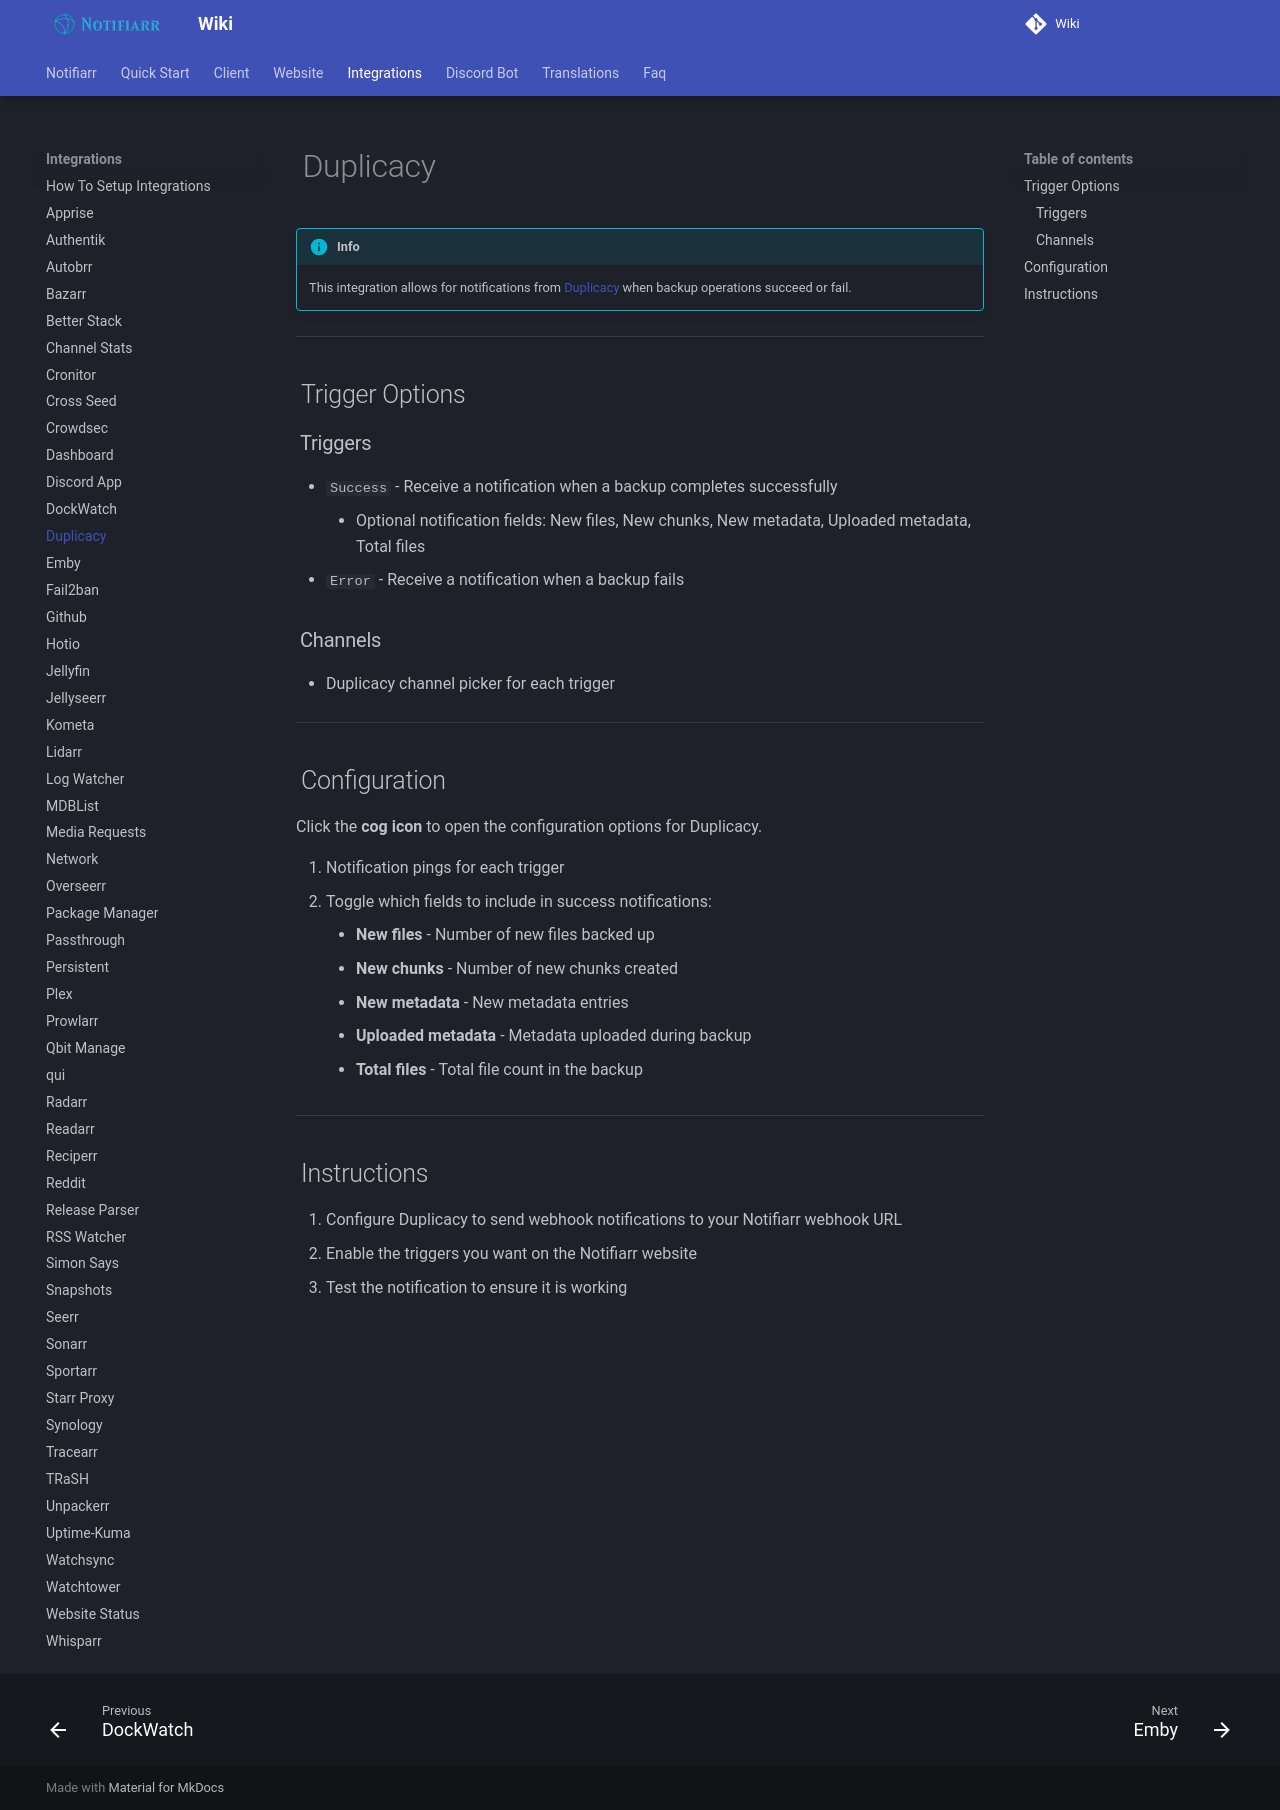

repository: Notifiarr/mkdocs-wiki · page: pages/integrations/duplicacy/index.html · generator: mkdocs

# Duplicacy

!!! info
    This integration allows for notifications from [Duplicacy](https://duplicacy.com/) when backup operations succeed or fail.

---

## Trigger Options

### Triggers

- `Success` - Receive a notification when a backup completes successfully
    - Optional notification fields: New files, New chunks, New metadata, Uploaded metadata, Total files
- `Error` - Receive a notification when a backup fails

### Channels

- Duplicacy channel picker for each trigger

---

## Configuration

Click the **cog icon** to open the configuration options for Duplicacy.

1. Notification pings for each trigger
2. Toggle which fields to include in success notifications:
    - **New files** - Number of new files backed up
    - **New chunks** - Number of new chunks created
    - **New metadata** - New metadata entries
    - **Uploaded metadata** - Metadata uploaded during backup
    - **Total files** - Total file count in the backup

---

## Instructions

1. Configure Duplicacy to send webhook notifications to your Notifiarr webhook URL
2. Enable the triggers you want on the Notifiarr website
3. Test the notification to ensure it is working
